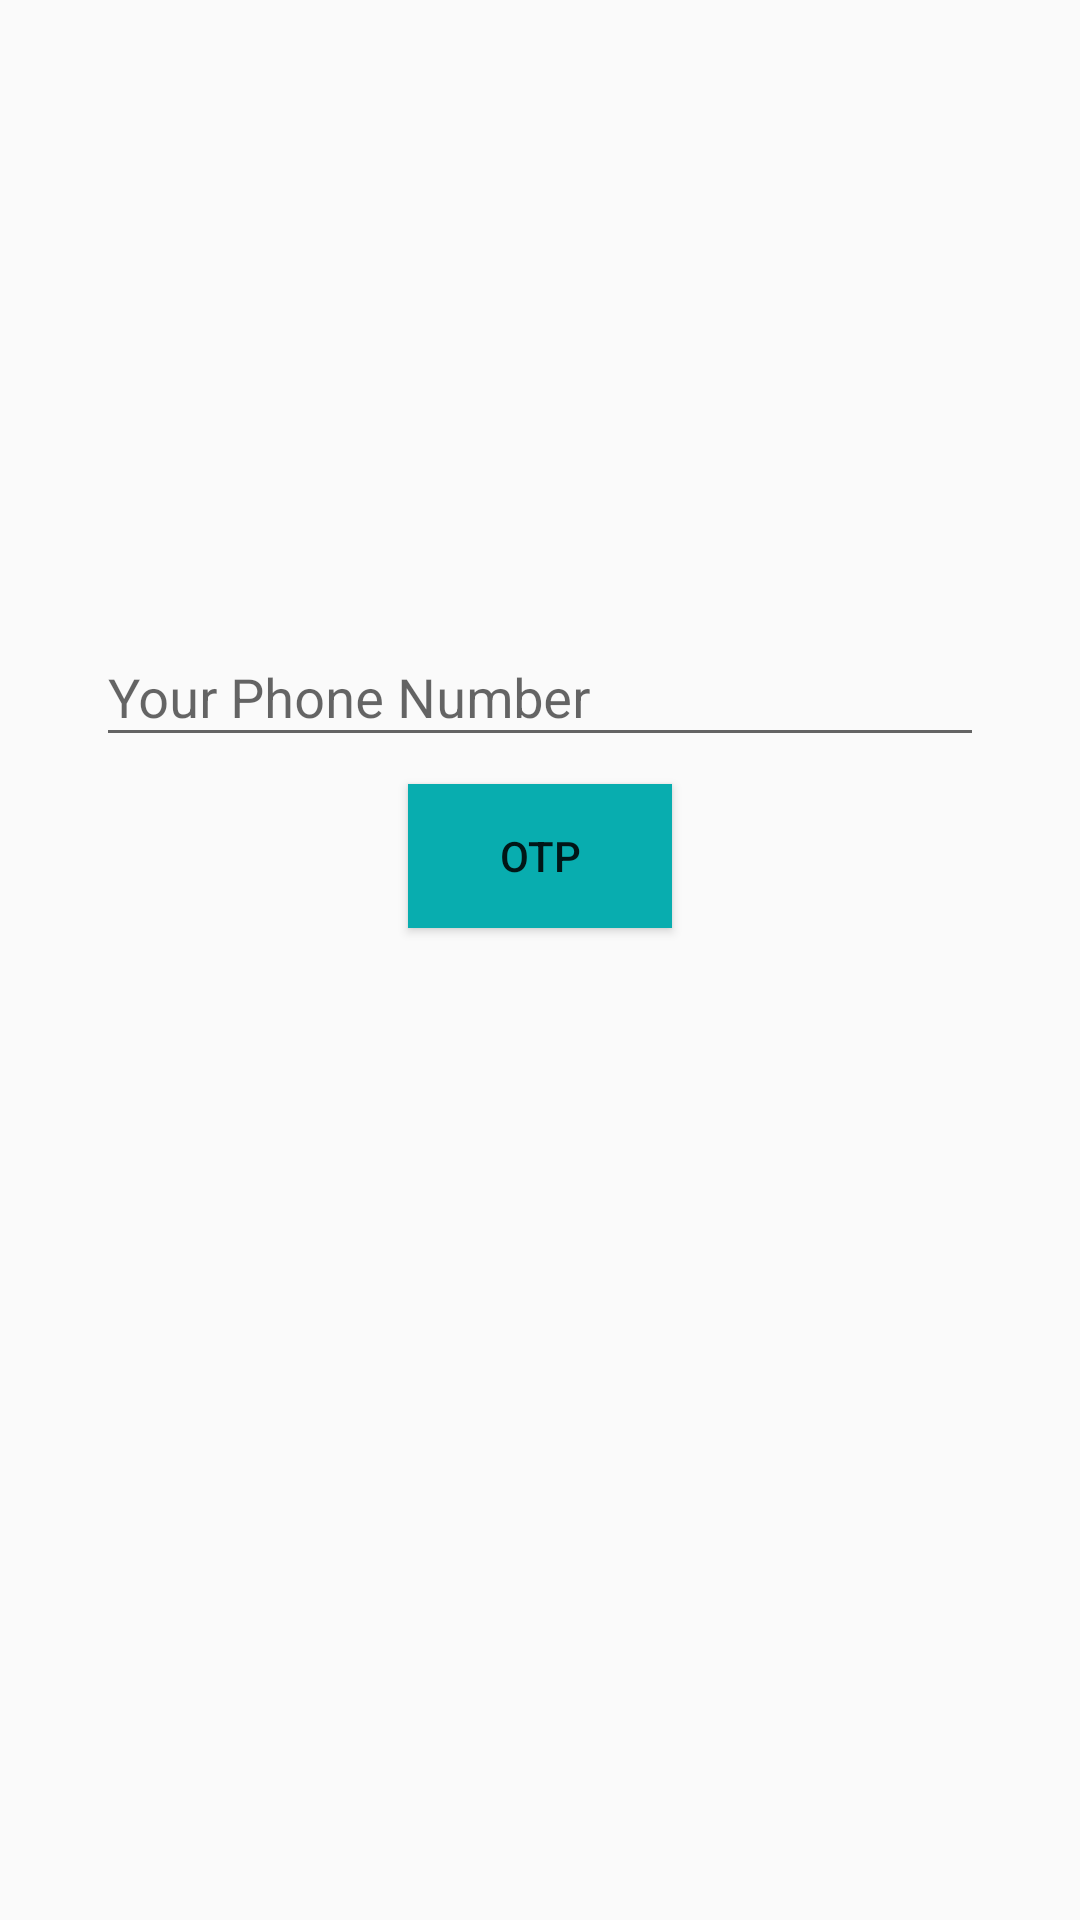

Write the Android layout XML for this screen, with the resource values it uses.
<!-- AndroidManifest.xml: application theme Theme.GoTour -->
<!-- res/layout/fragment_phone_login.xml -->
<?xml version="1.0" encoding="utf-8"?>
<androidx.constraintlayout.widget.ConstraintLayout xmlns:android="http://schemas.android.com/apk/res/android"
    xmlns:app="http://schemas.android.com/apk/res-auto"
    xmlns:tools="http://schemas.android.com/tools"
    android:id="@+id/frame_layout3"

    android:layout_width="match_parent"
    android:layout_height="match_parent"
    tools:context=".auth.PhoneLoginFragment">

    <com.google.android.material.textfield.TextInputLayout
        android:id="@+id/textInputLayout"
        android:layout_width="0dp"
        android:layout_height="wrap_content"
        android:layout_marginStart="32dp"
        android:layout_marginTop="200dp"
        android:layout_marginEnd="32dp"
        app:layout_constraintEnd_toEndOf="parent"
        app:layout_constraintStart_toStartOf="parent"
        app:layout_constraintTop_toTopOf="parent">

        <com.google.android.material.textfield.TextInputEditText
            android:id="@+id/editPhone"
            android:layout_width="match_parent"
            android:layout_height="wrap_content"
            android:hint="Your Phone Number"
            android:inputType="phone"
            tools:ignore="TouchTargetSizeCheck" />
    </com.google.android.material.textfield.TextInputLayout>

    <Button
        android:id="@+id/btnGetOtp"
        android:layout_width="wrap_content"
        android:layout_height="wrap_content"
        android:layout_marginTop="9dp"
        android:background="#08ADAF"
        android:text="OTP"
        app:layout_constraintEnd_toEndOf="parent"
        app:layout_constraintStart_toStartOf="parent"
        app:layout_constraintTop_toBottomOf="@+id/textInputLayout" />

    <com.google.android.material.textfield.TextInputLayout
        android:id="@+id/editOtpWrapper"
        android:layout_width="0dp"
        android:layout_height="wrap_content"
        android:layout_marginStart="32dp"
        android:layout_marginEnd="32dp"
        android:layout_marginBottom="8dp"
        app:layout_constraintBottom_toTopOf="@+id/btnVerifyOtp"
        app:layout_constraintEnd_toEndOf="parent"
        app:layout_constraintStart_toStartOf="parent">

        <com.google.android.material.textfield.TextInputEditText
            android:id="@+id/editOtp"
            android:layout_width="match_parent"
            android:layout_height="wrap_content"
            android:hint="Enter OTP"
            android:inputType="number"
            android:visibility="gone" />
    </com.google.android.material.textfield.TextInputLayout>

    <Button
        android:id="@+id/btnVerifyOtp"
        android:layout_width="wrap_content"
        android:layout_height="wrap_content"
        android:layout_marginBottom="56dp"
        android:text="Verify OTP"
        android:visibility="gone"
        app:layout_constraintBottom_toBottomOf="parent"
        app:layout_constraintEnd_toEndOf="parent"
        app:layout_constraintStart_toStartOf="parent" />

</androidx.constraintlayout.widget.ConstraintLayout>
<!-- resources referenced by this layout -->
<resources>
  <style name="Theme.GoTour" parent="Theme.AppCompat.DayNight.DarkActionBar">
          
          <item name="colorPrimary">@color/purple_500</item>
          <item name="colorPrimaryVariant">@color/purple_700</item>
          <item name="colorOnPrimary">@color/white</item>
          
          <item name="colorSecondary">@color/teal_200</item>
          <item name="colorSecondaryVariant">@color/teal_700</item>
          <item name="colorOnSecondary">@color/black</item>
          
          <item name="android:statusBarColor">?attr/colorPrimaryVariant</item>
          
      </style>
  <!-- not gathered from this repository: default colours our renderer supplied (Android Studio template values) -->
  <color name="purple_500">#FF6200EE</color>
  <color name="purple_700">#FF3700B3</color>
  <color name="teal_200">#FF03DAC5</color>
  <color name="teal_700">#FF018786</color>
  <color name="black">#FF000000</color>
  <color name="white">#FFFFFFFF</color>
</resources>
